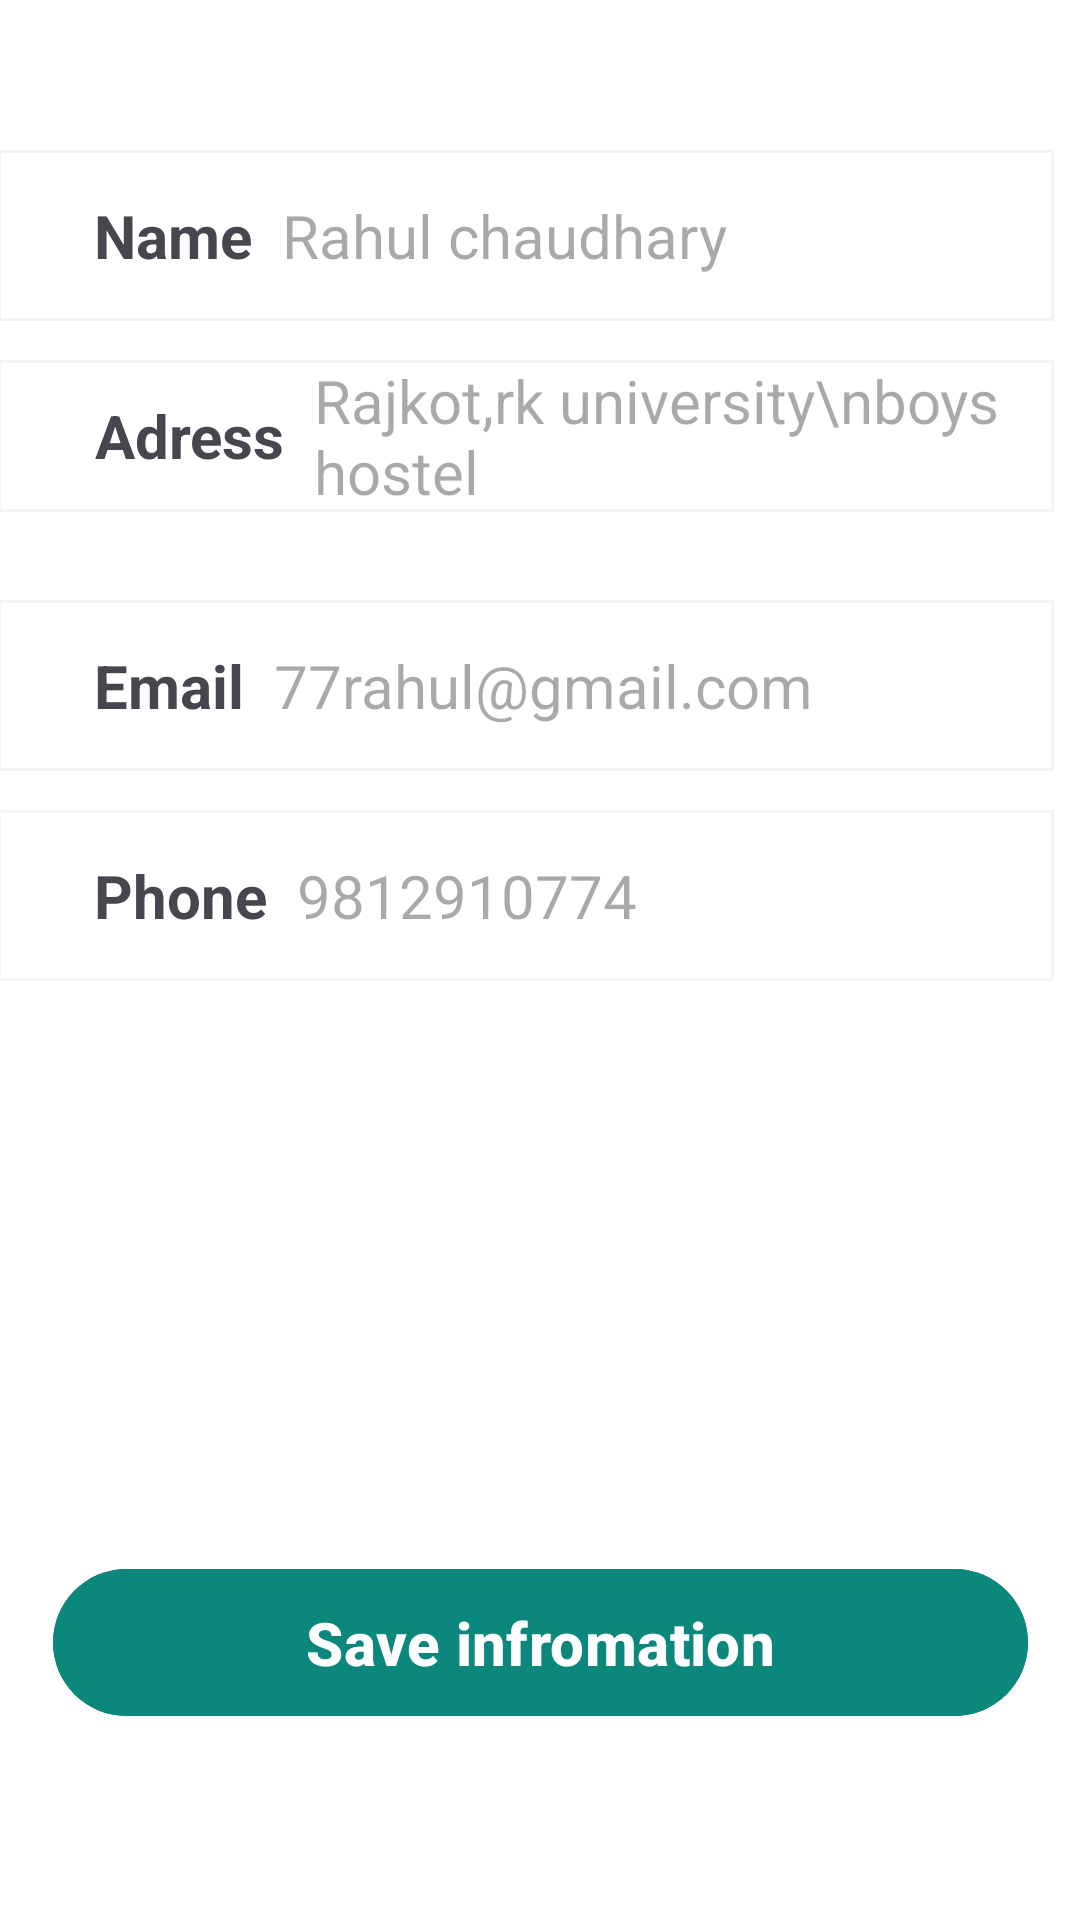

Layout XML and referenced resources for this Android screen:
<!-- AndroidManifest.xml: application theme Theme.FoodOrderingApp -->
<!-- res/layout/fragment_profile.xml -->
<?xml version="1.0" encoding="utf-8"?>
<androidx.constraintlayout.widget.ConstraintLayout xmlns:android="http://schemas.android.com/apk/res/android"
    xmlns:app="http://schemas.android.com/apk/res-auto"
    xmlns:tools="http://schemas.android.com/tools"
    android:layout_width="match_parent"
    android:layout_height="match_parent"
    android:background="@color/white"
    tools:context=".Fragment.profileFragment">

    <LinearLayout
        android:layout_width="352dp"
        android:layout_height="57dp"
        android:orientation="horizontal"
        android:background="@drawable/profilestoke"
        app:layout_constraintEnd_toEndOf="parent"
        app:layout_constraintStart_toStartOf="parent"
        android:layout_marginTop="50dp"
        android:layout_marginLeft="20dp"
        android:layout_marginEnd="10dp"
        app:layout_constraintTop_toTopOf="parent">

        <TextView
            android:id="@+id/name"
            android:layout_width="wrap_content"
            android:layout_height="match_parent"
            android:layout_marginStart="32dp"
            android:text="Name"
            android:gravity="center"
            android:textStyle="bold"
            android:textSize="20sp"
            android:layout_marginRight="20dp"
            app:layout_constraintStart_toStartOf="parent"
            tools:layout_editor_absoluteY="70dp" />

        <EditText
            android:id="@+id/editname"
            android:layout_width="wrap_content"
            android:layout_height="match_parent"
            android:layout_marginLeft="10dp"
            android:background="@android:color/transparent"

            android:ems="10"
            android:inputType="text"
            android:hint="Rahul chaudhary"
            android:textSize="20sp"
            app:layout_constraintBottom_toBottomOf="@+id/textView19"
            app:layout_constraintTop_toTopOf="@+id/textView19"
            tools:layout_editor_absoluteX="125dp" />
    </LinearLayout>
    <LinearLayout
        android:layout_width="352dp"
        android:layout_height="wrap_content"
        android:orientation="horizontal"
        android:background="@drawable/profilestoke"
        app:layout_constraintEnd_toEndOf="parent"
        app:layout_constraintStart_toStartOf="parent"
        android:layout_marginTop="120dp"
        android:layout_marginLeft="20dp"
        android:layout_marginEnd="10dp"
        app:layout_constraintTop_toTopOf="parent">

        <TextView
            android:id="@+id/adress"
            android:layout_width="wrap_content"
            android:layout_height="match_parent"
            android:layout_marginStart="32dp"
            android:text="Adress"
            android:gravity="center"
            android:textStyle="bold"
            android:textSize="20sp"
            android:layout_marginRight="20dp"
            app:layout_constraintStart_toStartOf="parent"
            tools:layout_editor_absoluteY="70dp" />

        <EditText
            android:id="@+id/enteradress"
            android:layout_width="wrap_content"
            android:layout_height="match_parent"
            android:layout_marginLeft="10dp"
            android:background="@android:color/transparent"

            android:ems="10"
            android:inputType="textMultiLine"
            android:hint="Rajkot,rk university\nboys hostel"
            android:textSize="20sp"
            app:layout_constraintBottom_toBottomOf="@+id/textView19"
            app:layout_constraintTop_toTopOf="@+id/textView19"
            tools:layout_editor_absoluteX="125dp" />
    </LinearLayout>
    <LinearLayout
        android:layout_width="352dp"
        android:layout_height="57dp"
        android:orientation="horizontal"
        android:background="@drawable/profilestoke"
        app:layout_constraintEnd_toEndOf="parent"
        app:layout_constraintStart_toStartOf="parent"
        android:layout_marginTop="200dp"
        android:layout_marginLeft="20dp"
        android:layout_marginEnd="10dp"
        app:layout_constraintTop_toTopOf="parent">

        <TextView
            android:id="@+id/email"
            android:layout_width="wrap_content"
            android:layout_height="match_parent"
            android:layout_marginStart="32dp"
            android:text="Email"
            android:gravity="center"
            android:textStyle="bold"
            android:textSize="20sp"
            android:layout_marginRight="20dp"
            app:layout_constraintStart_toStartOf="parent"
            tools:layout_editor_absoluteY="70dp" />

        <EditText
            android:id="@+id/enteremail"
            android:layout_width="wrap_content"
            android:layout_height="match_parent"
            android:layout_marginLeft="10dp"
            android:background="@android:color/transparent"

            android:ems="10"
            android:inputType="textEmailAddress"
            android:hint="77rahul@gmail.com"
            android:textSize="20sp"
            app:layout_constraintBottom_toBottomOf="@+id/textView19"
            app:layout_constraintTop_toTopOf="@+id/textView19"
            tools:layout_editor_absoluteX="125dp" />
    </LinearLayout>
    <LinearLayout
        android:layout_width="352dp"
        android:layout_height="57dp"
        android:orientation="horizontal"
        android:background="@drawable/profilestoke"
        app:layout_constraintEnd_toEndOf="parent"
        app:layout_constraintStart_toStartOf="parent"
        android:layout_marginTop="270dp"
        android:layout_marginLeft="20dp"
        android:layout_marginEnd="10dp"
        app:layout_constraintTop_toTopOf="parent">

        <TextView
            android:id="@+id/textView19"
            android:layout_width="wrap_content"
            android:layout_height="match_parent"
            android:layout_marginStart="32dp"
            android:text="Phone"
            android:gravity="center"
            android:textStyle="bold"
            android:textSize="20sp"
            android:layout_marginRight="20dp"
            app:layout_constraintStart_toStartOf="parent"
            tools:layout_editor_absoluteY="70dp" />

        <EditText
            android:id="@+id/editTextText"
            android:layout_width="wrap_content"
            android:layout_height="match_parent"
            android:layout_marginLeft="10dp"
            android:background="@android:color/transparent"

            android:ems="10"
            android:inputType="phone"
            android:hint="9812910774"
            android:textSize="20sp"
            app:layout_constraintBottom_toBottomOf="@+id/textView19"
            app:layout_constraintTop_toTopOf="@+id/textView19"
            tools:layout_editor_absoluteX="125dp" />
    </LinearLayout>

    <com.google.android.material.button.MaterialButton
        android:layout_width="325dp"
        android:layout_height="57dp"
        android:layout_marginBottom="64dp"
        android:backgroundTint="@color/green"
        android:text="Save infromation"
        android:textColor="@color/white"
        android:textStyle="bold"
        android:textSize="20sp"
        app:layout_constraintBottom_toBottomOf="parent"
        app:layout_constraintEnd_toEndOf="parent"
        app:layout_constraintStart_toStartOf="parent" />
</androidx.constraintlayout.widget.ConstraintLayout>
<!-- resources referenced by this layout -->
<resources>
  <color name="green">#0C877B</color>
  <color name="white">#FFFFFFFF</color>
  <!-- drawable profilestoke (drawable) -->
  <?xml version="1.0" encoding="utf-8"?>
  <selector xmlns:android="http://schemas.android.com/apk/res/android">
  <item>
  <shape>
  
      <stroke android:color="#F4F4F4" android:width="1dp"/>
  
  
  
  </shape>
  
  
  </item>
  </selector>
  <style name="Theme.FoodOrderingApp" parent="Base.Theme.FoodOrderingApp" />
  <style name="Base.Theme.FoodOrderingApp" parent="Theme.Material3.DayNight.NoActionBar">
          
           <item name="colorPrimaryVariant">@color/white</item>
          <item name="android:statusBarColor">?attr/colorPrimaryVariant</item>
      </style>
</resources>
